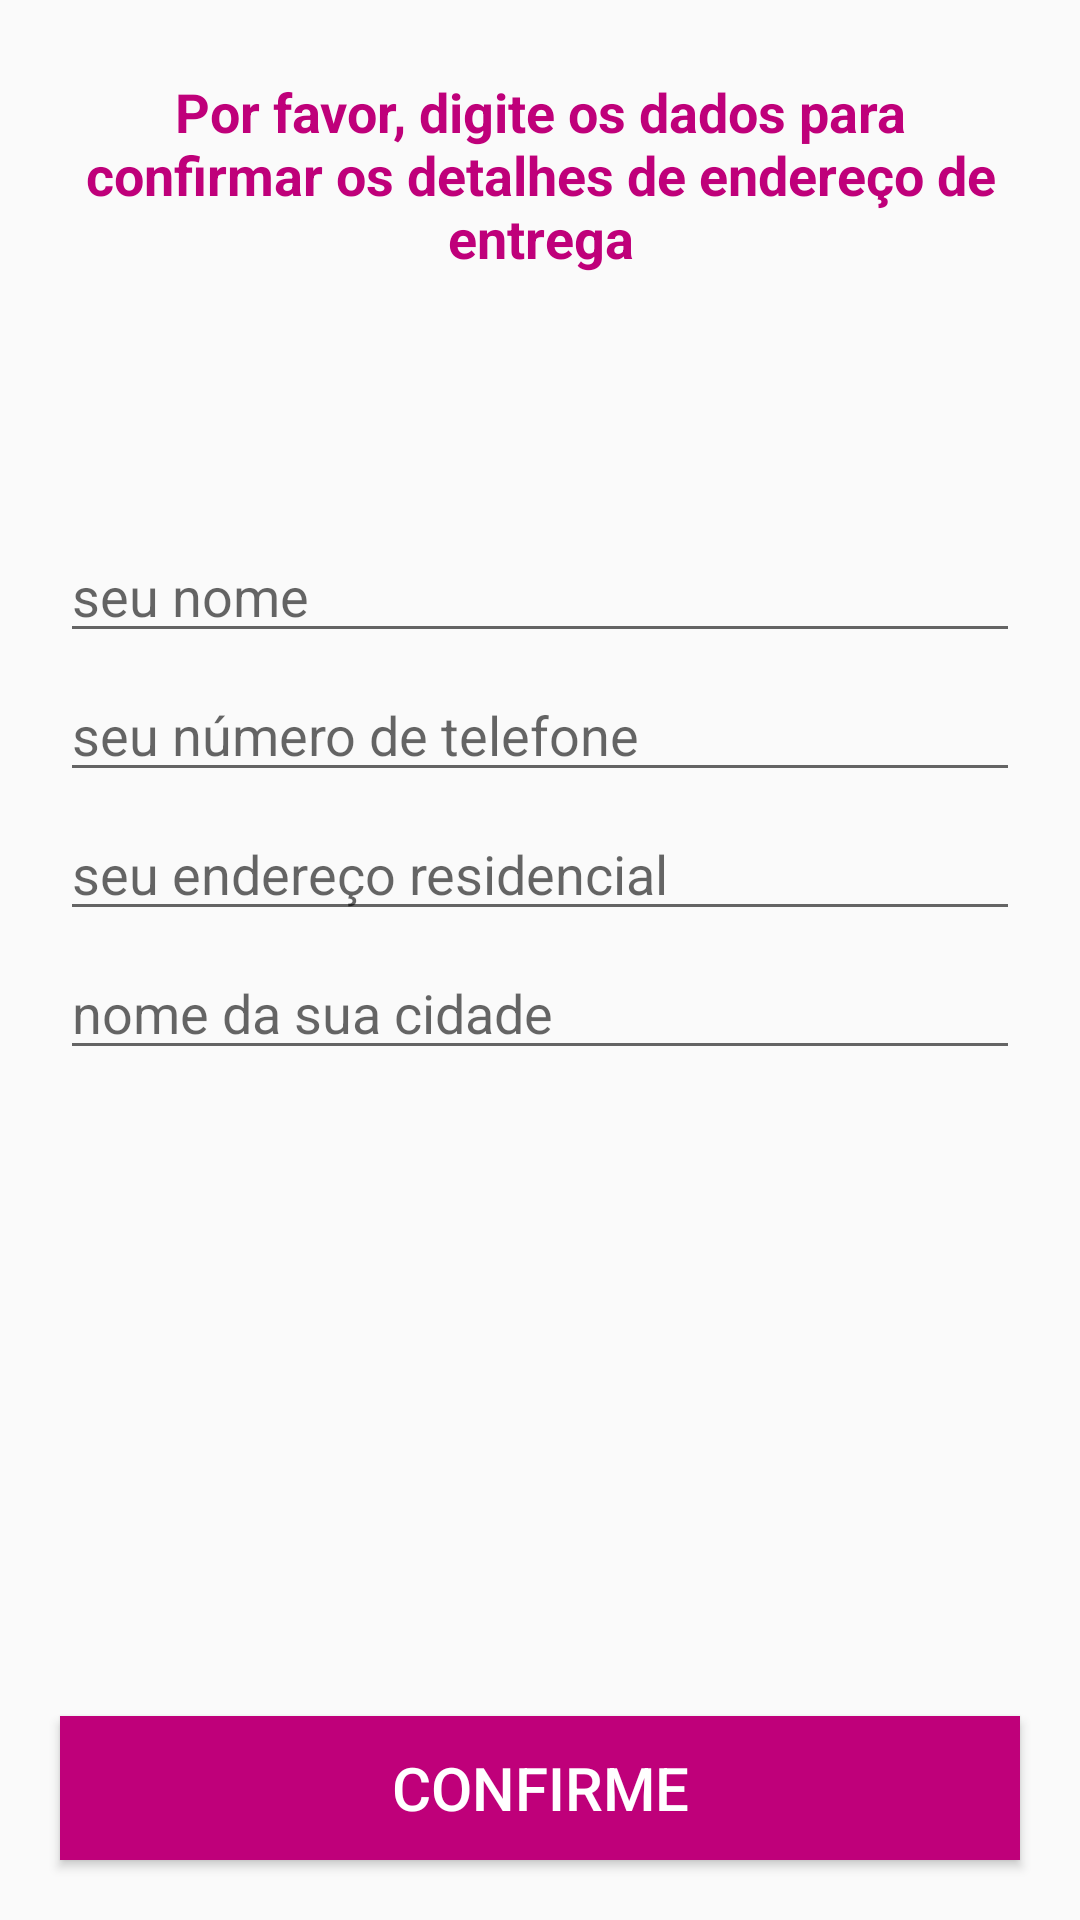

This screen was rendered from an Android layout file. Write that file and the resources it references.
<!-- AndroidManifest.xml: application theme AppTheme -->
<!-- res/layout/activity_finalizar_pedido.xml -->
<?xml version="1.0" encoding="utf-8"?>
<RelativeLayout
    xmlns:android="http://schemas.android.com/apk/res/android"
    xmlns:app="http://schemas.android.com/apk/res-auto"
    xmlns:tools="http://schemas.android.com/tools"
    android:layout_width="match_parent"
    android:layout_height="match_parent"
    tools:context=".activities.FinalizarPedidoActivity">


    <TextView
        android:layout_width="match_parent"
        android:layout_height="wrap_content"
        android:id="@+id/txtConfirmeDetalhes"
        android:textSize="18dp"
        android:text="Por favor, digite os dados para confirmar os detalhes de endereço de entrega"
        android:textColor="@color/colorPrimaryDark"
        android:layout_margin="25dp"
        android:textAlignment="center"
        android:textStyle="bold"
        />

    <EditText
        android:id="@+id/nome_envio"
        android:layout_width="match_parent"
        android:layout_height="wrap_content"
        android:layout_below="@+id/txtConfirmeDetalhes"
        android:layout_marginTop="60dp"
        android:layout_marginLeft="20dp"
        android:layout_marginRight="20dp"
        android:hint="seu nome"
        />

    <EditText
        android:id="@+id/telefone_numero_envio"
        android:layout_width="match_parent"
        android:layout_height="wrap_content"
        android:layout_below="@+id/nome_envio"
        android:layout_marginTop="5dp"
        android:layout_marginLeft="20dp"
        android:layout_marginRight="20dp"
        android:inputType="number"
        android:hint="seu número de telefone"
        />

    <EditText
        android:id="@+id/endereco_envio"
        android:layout_width="match_parent"
        android:layout_height="wrap_content"
        android:layout_below="@+id/telefone_numero_envio"
        android:layout_marginTop="5dp"
        android:layout_marginLeft="20dp"
        android:layout_marginRight="20dp"
        android:hint="seu endereço residencial"
        />

    <EditText
        android:id="@+id/cidade_envio"
        android:layout_width="match_parent"
        android:layout_height="wrap_content"
        android:layout_below="@+id/endereco_envio"
        android:layout_marginTop="5dp"
        android:layout_marginLeft="20dp"
        android:layout_marginRight="20dp"
        android:hint="nome da sua cidade"
        />

    <Button
        android:id="@+id/confirme_final_pedido_btn"
        android:layout_width="match_parent"
        android:layout_height="wrap_content"
        android:layout_alignParentBottom="true"
        android:layout_margin="20dp"
        android:text="Confirme"
        android:background="@color/colorPrimaryDark"
        android:textSize="20dp"
        android:textColor="@android:color/white"
        />


</RelativeLayout>
<!-- resources referenced by this layout -->
<resources>
  <color name="colorPrimaryDark">#BF007A</color>
  <style name="AppTheme" parent="Theme.AppCompat.Light.NoActionBar">
  
      <item name="colorPrimary">@color/colorPrimary</item>
      <item name="colorPrimaryDark">@color/colorPrimaryDark</item>
      <item name="colorAccent">@color/colorAccent</item>
  
      </style>
  <color name="colorPrimary">#BF007A</color>
  <color name="colorAccent">#FF4081</color>
</resources>
